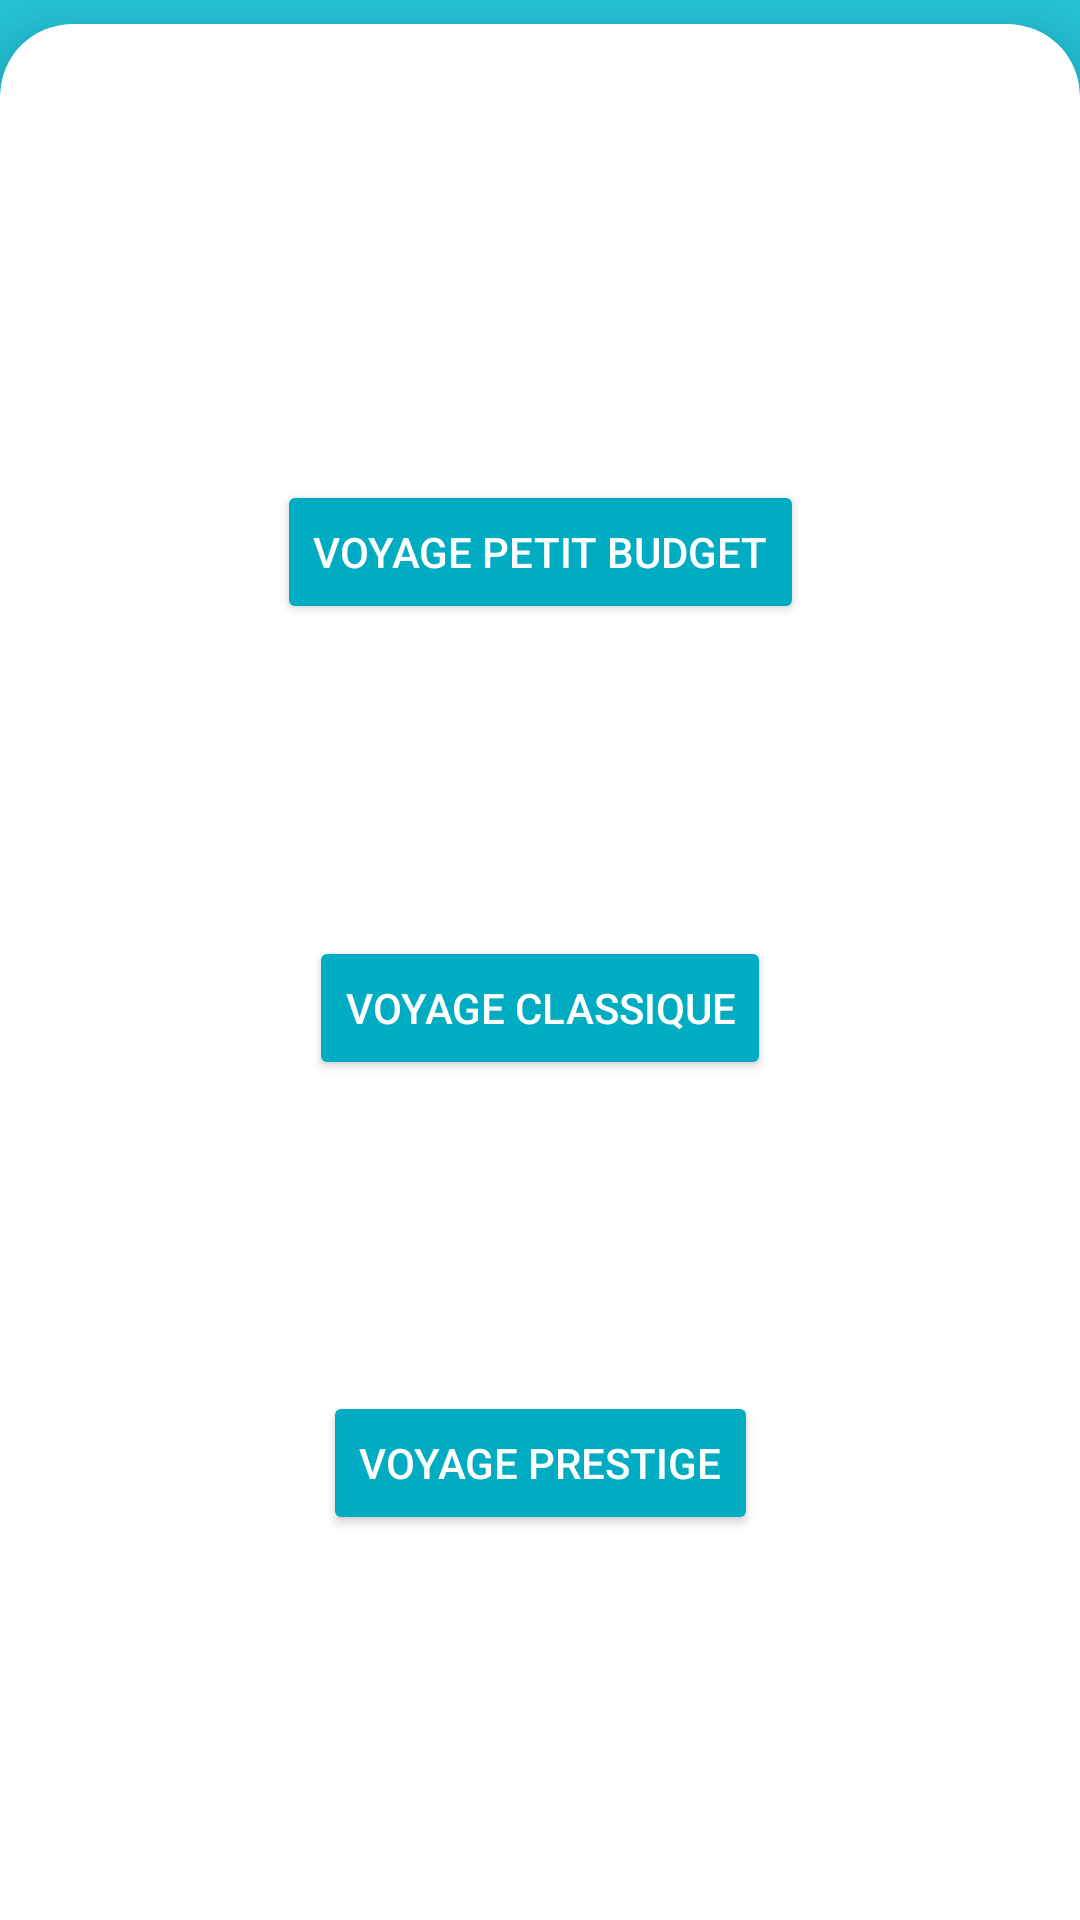

Android layout source for this screen:
<!-- AndroidManifest.xml: application theme Theme.UnorganizedTripApp -->
<!-- res/layout/activity_swap_trip.xml -->
<?xml version="1.0" encoding="utf-8"?>
<androidx.constraintlayout.widget.ConstraintLayout xmlns:android="http://schemas.android.com/apk/res/android"
    xmlns:app="http://schemas.android.com/apk/res-auto"
    xmlns:tools="http://schemas.android.com/tools"
    android:layout_width="match_parent"
    android:layout_height="match_parent"
    tools:context=".SwapTripActivity"
    style="@style/homeBackground">

    <androidx.cardview.widget.CardView
        style="@style/backgroundCard"
        android:layout_width="match_parent"
        android:layout_height="match_parent"
        app:cardCornerRadius="24dp"
        app:cardElevation="16dp"
        app:layout_constraintBottom_toBottomOf="parent"
        app:layout_constraintEnd_toEndOf="parent"
        app:layout_constraintStart_toStartOf="parent"
        app:layout_constraintTop_toTopOf="parent">

        <androidx.constraintlayout.widget.ConstraintLayout
            android:layout_width="match_parent"
            android:layout_height="match_parent">

            <Button
                android:id="@+id/lowBudgetTrip"
                style="@style/tealButton"
                android:layout_width="wrap_content"
                android:layout_height="wrap_content"
                android:text="@string/lowBudget"
                app:layout_constraintBottom_toBottomOf="parent"
                app:layout_constraintEnd_toEndOf="parent"
                app:layout_constraintStart_toStartOf="parent"
                app:layout_constraintTop_toTopOf="parent"
                app:layout_constraintVertical_bias="0.25"
                tools:ignore="TextContrastCheck" />

            <Button
                android:id="@+id/classicBudgetTrip"
                style="@style/tealButton"
                android:layout_width="wrap_content"
                android:layout_height="wrap_content"
                android:text="@string/classicBudget"
                app:layout_constraintBottom_toBottomOf="parent"
                app:layout_constraintEnd_toEndOf="parent"
                app:layout_constraintStart_toStartOf="parent"
                app:layout_constraintTop_toTopOf="parent"
                tools:ignore="TextContrastCheck" />

            <Button
                android:id="@+id/highBudgetTrip"
                style="@style/tealButton"
                android:layout_width="wrap_content"
                android:layout_height="wrap_content"
                android:text="@string/highBudget"
                app:layout_constraintBottom_toBottomOf="parent"
                app:layout_constraintEnd_toEndOf="parent"
                app:layout_constraintStart_toStartOf="parent"
                app:layout_constraintTop_toTopOf="parent"
                app:layout_constraintVertical_bias="0.75"
                tools:ignore="TextContrastCheck" />
        </androidx.constraintlayout.widget.ConstraintLayout>
    </androidx.cardview.widget.CardView>

</androidx.constraintlayout.widget.ConstraintLayout>
<!-- resources referenced by this layout -->
<resources>
  <string name="classicBudget">Voyage classique</string>
  <string name="highBudget">Voyage prestige</string>
  <string name="lowBudget">Voyage petit budget</string>
  <style name="backgroundCard">
          <item name="android:backgroundTint">@color/white</item>
          <item name="android:layout_marginTop">8dp</item>
          <item name="android:layout_marginBottom">-24dp</item>
      </style>
  <style name="homeBackground">
          <item name="android:background">@color/teal_200</item>
      </style>
  <style name="tealButton">
          <item name="backgroundTint">@color/teal_500</item>
          <item name="cornerRadius">24dp</item>
          <item name="android:paddingLeft">12dp</item>
          <item name="android:paddingRight">12dp</item>
          <item name="android:textColor">@color/white</item>
      </style>
  <style name="Theme.UnorganizedTripApp" parent="Theme.MaterialComponents.DayNight.DarkActionBar">
          
          <item name="colorPrimary">@color/teal_200</item>
          <item name="colorPrimaryVariant">@color/teal_500</item>
          <item name="colorOnPrimary">@color/white</item>
          
          <item name="colorSecondary">@color/teal_200</item>
          <item name="colorSecondaryVariant">@color/teal_200</item>
          <item name="colorOnSecondary">@color/black</item>
          
          <item name="android:statusBarColor" tools:targetApi="l">?attr/colorPrimaryVariant</item>
          
          <item name="android:textColor">@color/black</item>
          <item name="actionBarStyle">@style/MyActionBar</item>
      </style>
  <color name="white">#FFFFFFFF</color>
  <color name="teal_200">#FF26C6DA</color>
  <color name="teal_500">#FF00ACC1</color>
  <color name="black">#FF000000</color>
  <style name="MyActionBar" parent="Widget.MaterialComponents.ActionBar.Solid">
          <item name="background">@drawable/actionbar_layer_list_lightmode</item>
          <item name="elevation">0dp</item>
      </style>
</resources>
